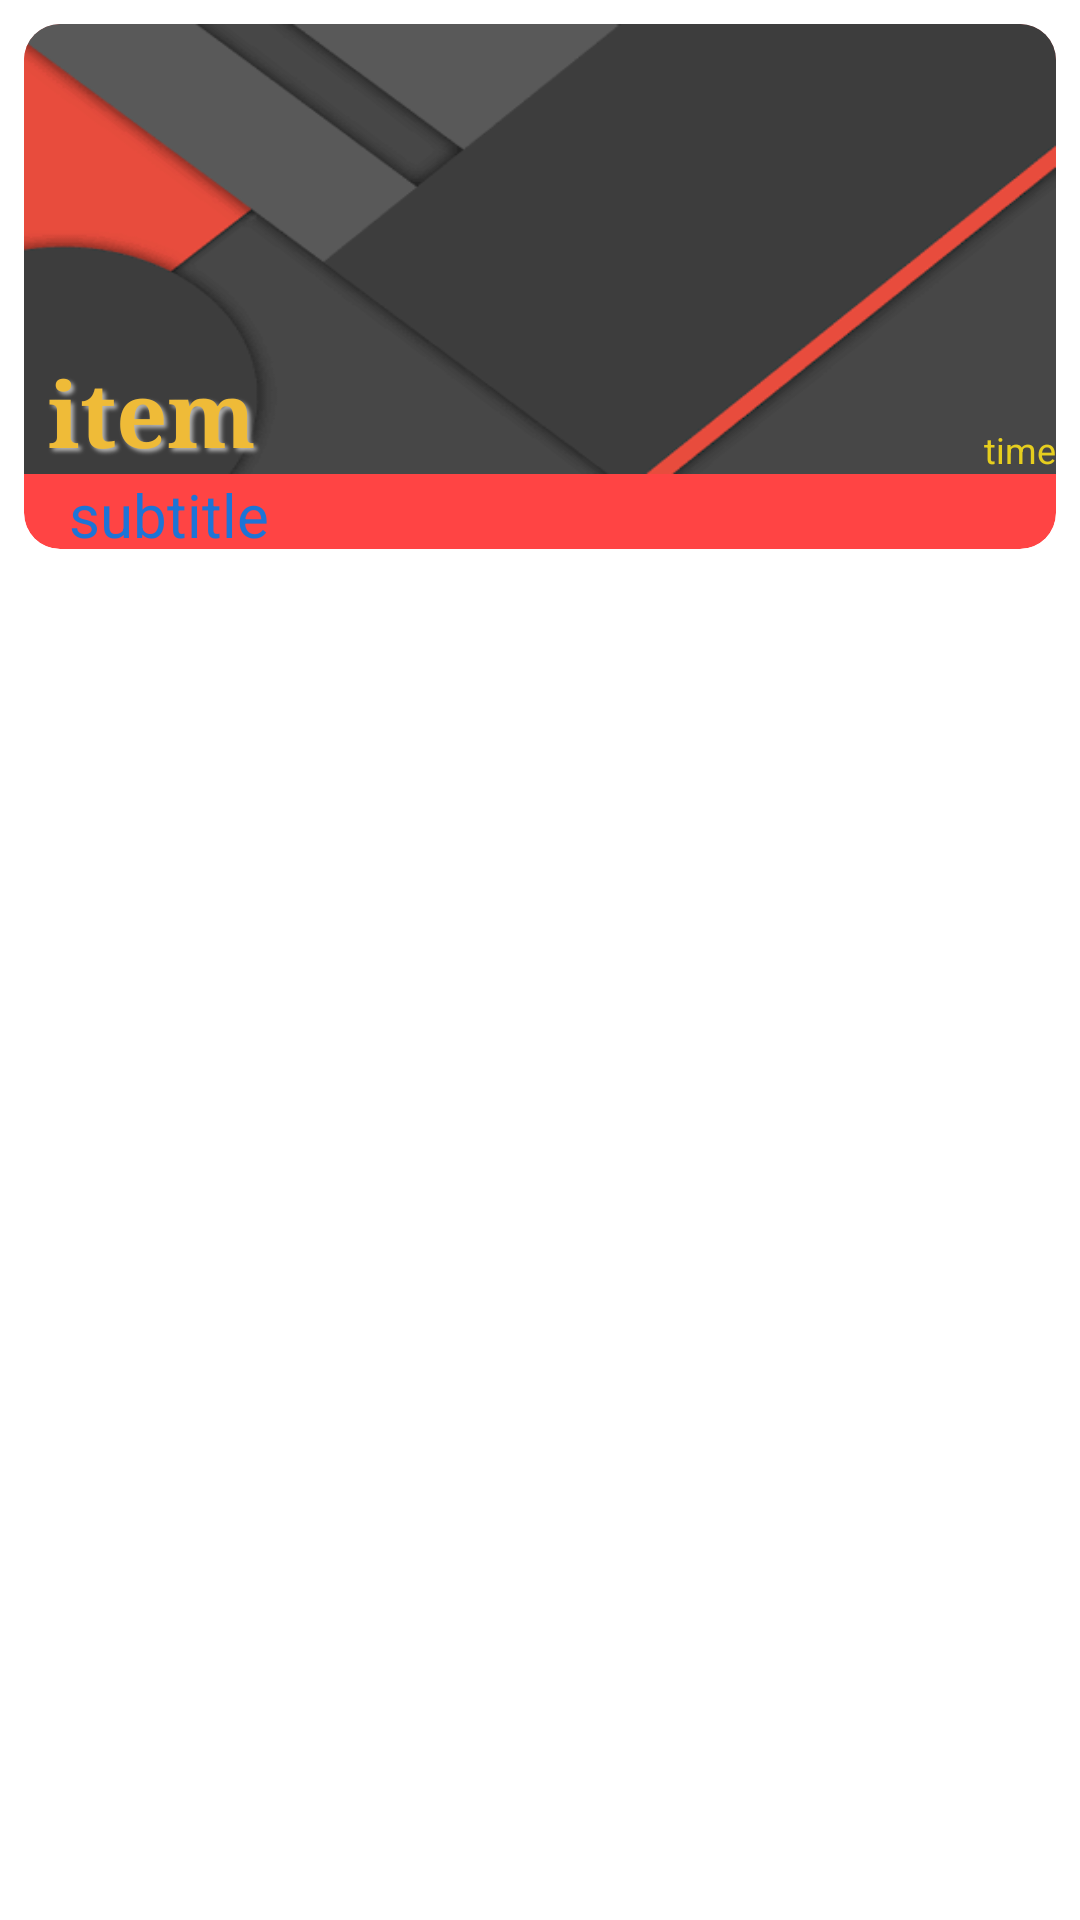

Here is an Android app screen rendered from its layout file. Give the layout XML and the strings, colors and styles it references.
<!-- AndroidManifest.xml: application theme AppTheme -->
<!-- res/layout/card_item.xml -->
<?xml version="1.0" encoding="utf-8"?>
<LinearLayout xmlns:android="http://schemas.android.com/apk/res/android"
    android:orientation="vertical" android:layout_width="match_parent"
    android:layout_height="wrap_content"
    android:id="@+id/cont_root"
    android:background="@android:color/transparent"
    android:padding="8dp">

    <android.support.v7.widget.CardView
        xmlns:card_view="http://schemas.android.com/apk/res-auto"
        android:layout_width="match_parent"
        android:layout_height="wrap_content"
        android:id="@+id/card_view"
        android:layout_gravity="center"
        android:background="@drawable/card_view_background"
        android:focusable="true"
        card_view:cardElevation="30dp"
        card_view:cardCornerRadius="12dp"
        card_view:cardBackgroundColor="@android:color/holo_red_light"
        >

        <RelativeLayout
            android:layout_width="match_parent"
            android:layout_height="wrap_content"
            android:id="@+id/card_content">

            <ImageView
                android:layout_width="match_parent"
                android:layout_height="150dp"
                android:id="@+id/image1"
                android:background="@drawable/des"
                />

            <TextView xmlns:android="http://schemas.android.com/apk/res/android"
                android:orientation="vertical"
                android:layout_width="wrap_content"
                android:layout_height="wrap_content"
                android:id="@+id/text1"
                android:text="item"
                android:textSize="30sp"
                android:ellipsize="end"
                android:paddingRight="80dp"
                android:typeface="serif"
                android:singleLine="true"
                android:textStyle="bold"
                android:paddingTop="8dp"
                android:paddingLeft="8dp"
                android:elevation="@dimen/fab_margin"
                android:shadowColor="#b6b6b6"
                android:shadowDx="3"
                android:shadowDy="3"
                android:shadowRadius="3"
                android:textColor="#efbb38"
                android:layout_above="@+id/subtxt"
               />


            <TextView
                android:layout_width="match_parent"
                android:layout_height="25dp"
                android:id="@+id/subtxt"
                android:text="subtitle"
                android:ellipsize="end"
                android:singleLine="true"
                android:background="@android:color/transparent"
                android:textSize="20sp"
                android:paddingLeft="15dp"
                android:fontFamily="sans-serif"
                android:textColor="#f11078df"
                android:layout_below="@+id/image1"
                />

            <TextView
                android:layout_width="wrap_content"
                android:layout_height="60dp"
                android:text="time"
                android:id="@+id/time1"
                android:gravity="bottom"
                android:textSize="12sp"
                android:textColor="#e6ce1e"
                android:layout_alignParentRight="true"
                android:layout_above="@+id/subtxt"
                />

            <ImageView
                android:layout_width="wrap_content"
                android:layout_height="wrap_content"
                android:id="@+id/lock"
                android:src="@drawable/ic_lock_open_white_24dp"
                android:paddingTop="16dp"
                android:paddingRight="6dp"
                android:layout_alignParentTop="true"
                android:layout_alignParentEnd="true" />

        </RelativeLayout>

    </android.support.v7.widget.CardView>

</LinearLayout>
<!-- resources referenced by this layout -->
<resources>
  <!-- drawable card_view_background (drawable) -->
  <?xml version="1.0" encoding="utf-8"?>
  <animated-selector xmlns:android="http://schemas.android.com/apk/res/android" android:dither="true" android:enterFadeDuration="500" android:exitFadeDuration="500">
      <item android:state_pressed="false" android:drawable="@android:color/transparent"></item>
      <item android:state_pressed="true" android:drawable="@android:color/holo_red_light" android:state_accelerated="true"></item>
  </animated-selector>
  <!-- drawable des: png bitmap (drawable, 6129 bytes) -->
  <style name="AppTheme" parent="carbon_Theme.Light.NoActionBar">
          
          <item name="colorPrimary">@color/colorPrimary</item>
          <item name="colorPrimaryDark">@color/colorPrimaryDark</item>
          <item name="colorAccent">@color/colorAccent</item>
      </style>
  <!-- not gathered from this repository: default colours our renderer supplied (Android Studio template values) -->
  <color name="colorPrimary">#FF6200EE</color>
  <color name="colorPrimaryDark">#FF3700B3</color>
  <color name="colorAccent">#FF03DAC5</color>
</resources>
